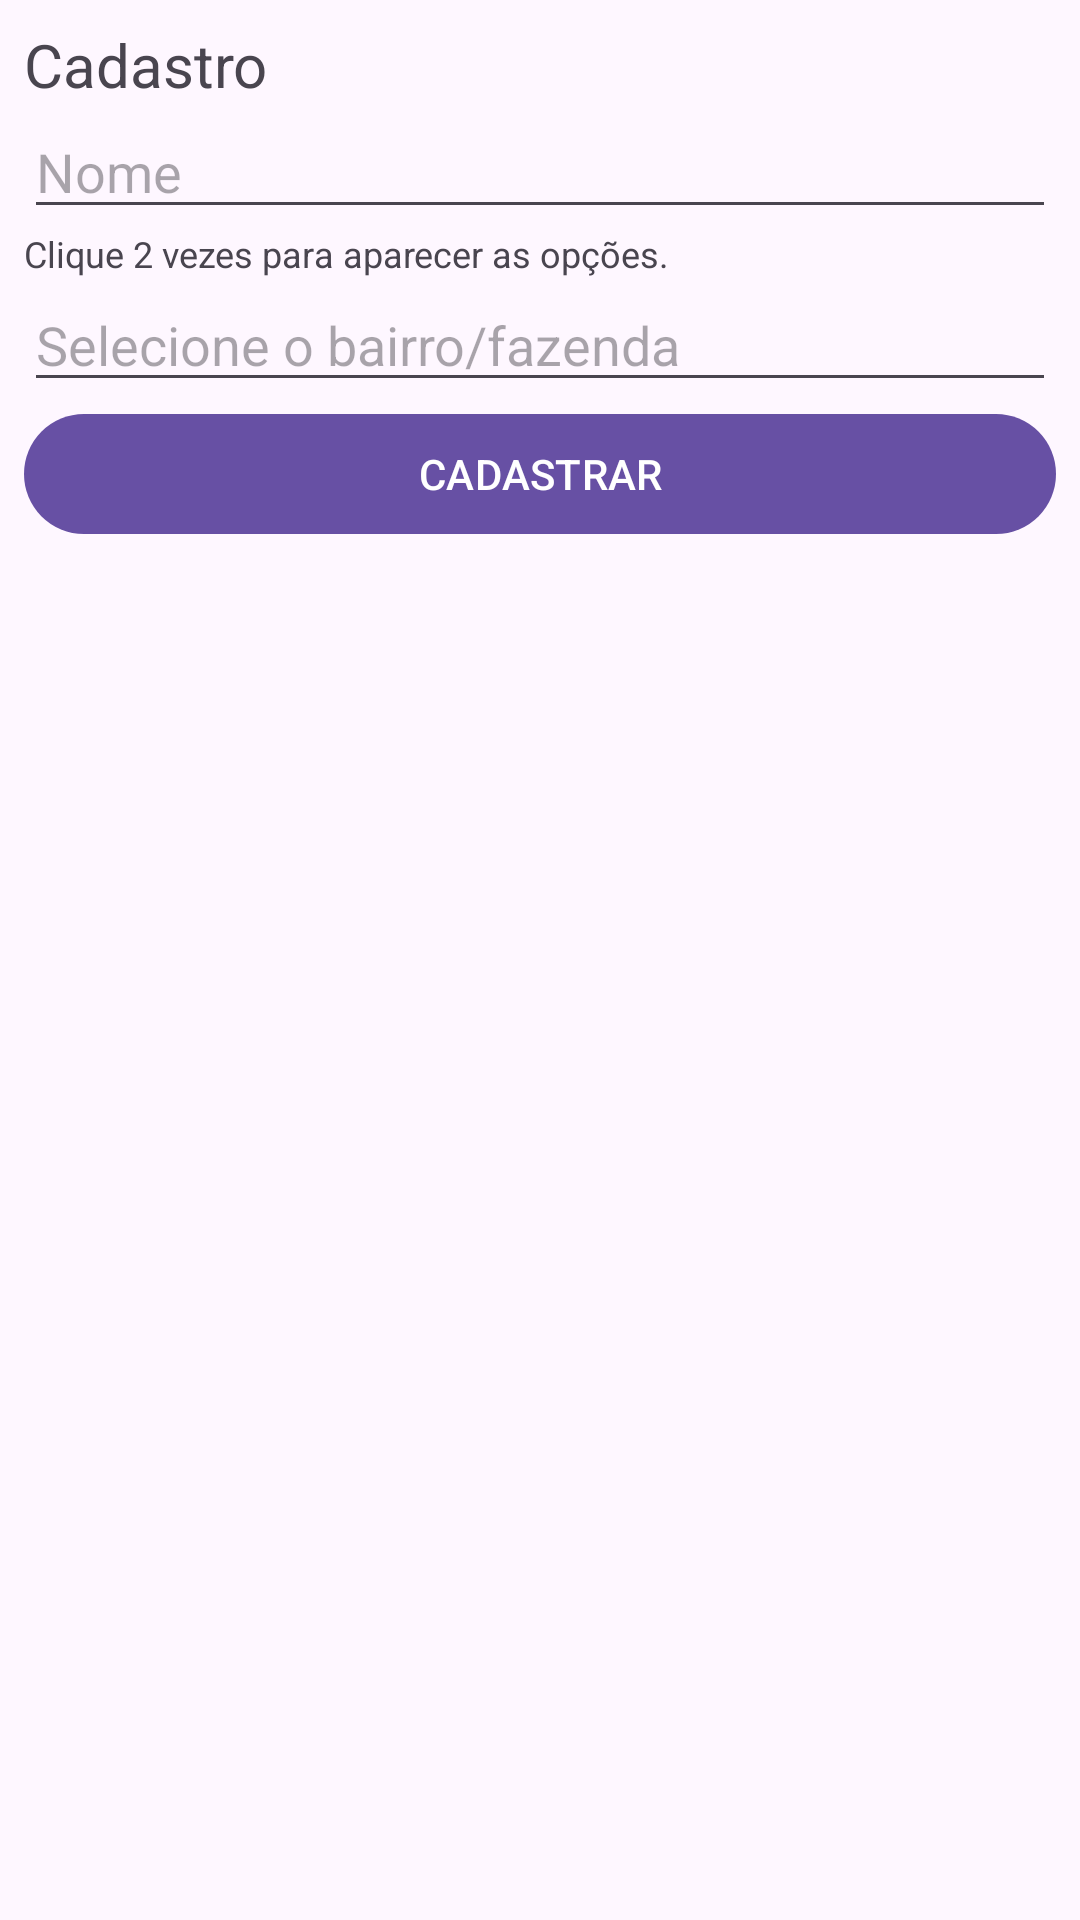

This screen was rendered from an Android layout file. Write that file and the resources it references.
<!-- AndroidManifest.xml: application theme Theme.AppControle -->
<!-- res/layout/dialog_cadastro_familia_layout.xml -->
<?xml version="1.0" encoding="utf-8"?>
<LinearLayout xmlns:android="http://schemas.android.com/apk/res/android"
    android:layout_width="match_parent"
    android:layout_height="wrap_content"
    android:orientation="vertical"
    android:padding="8dp">

    <TextView
        android:id="@+id/textView2"
        android:layout_width="match_parent"
        android:layout_height="wrap_content"
        android:text="Cadastro"
        android:textSize="20sp" />

    <EditText
        android:id="@+id/edt_nome"
        android:layout_width="match_parent"
        android:layout_height="wrap_content"
        android:ems="10"
        android:hint="Nome"
        android:inputType="text" />

    <TextView
        android:id="@+id/textView"
        android:layout_width="match_parent"
        android:layout_height="wrap_content"
        android:text="Clique 2 vezes para aparecer as opções."
        android:textSize="12sp" />

    <AutoCompleteTextView
        android:id="@+id/autoCompleteTextView"
        android:layout_width="match_parent"
        android:layout_height="wrap_content"
        android:hint="Selecione o bairro/fazenda" />

    <Button
        android:id="@+id/cadastrar"
        android:layout_width="match_parent"
        android:layout_height="wrap_content"
        android:text="CADASTRAR" />
</LinearLayout>
<!-- resources referenced by this layout -->
<resources>
  <style name="Theme.AppControle" parent="Base.Theme.AppControle" />
  <style name="Base.Theme.AppControle" parent="Theme.Material3.DayNight.NoActionBar">
          
          
      </style>
</resources>
